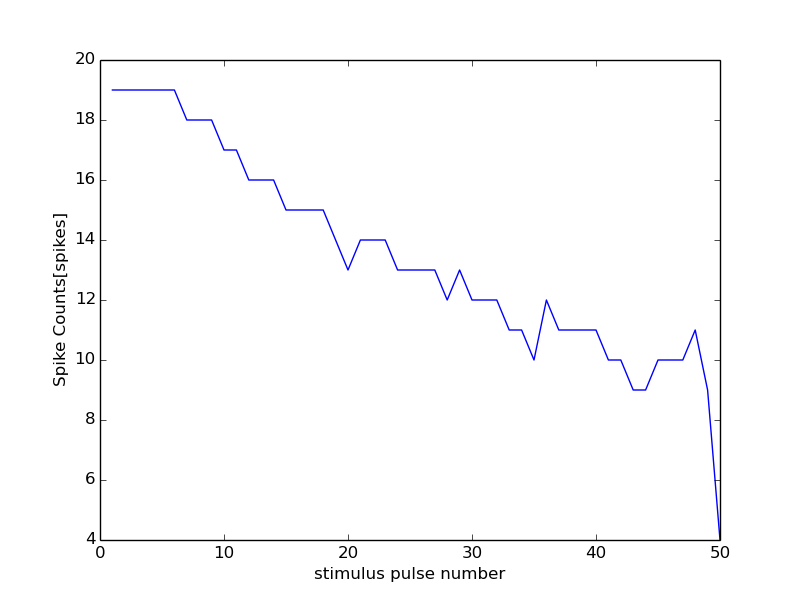

Values plotted in this chart, from the file beside it:
0, 15000
0, 0
1, 19
2, 19
3, 19
4, 19
5, 19
6, 19
7, 18
8, 18
9, 18
10, 17
11, 17
12, 16
13, 16
14, 16
15, 15
16, 15
17, 15
18, 15
19, 14
20, 13
21, 14
22, 14
23, 14
24, 13
25, 13
26, 13
27, 13
28, 12
29, 13
30, 12
31, 12
32, 12
33, 11
34, 11
35, 10
36, 12
37, 11
38, 11
39, 11
40, 11
41, 10
42, 10
43, 9
44, 9
45, 10
46, 10
47, 10
48, 11
49, 9
50, 4
